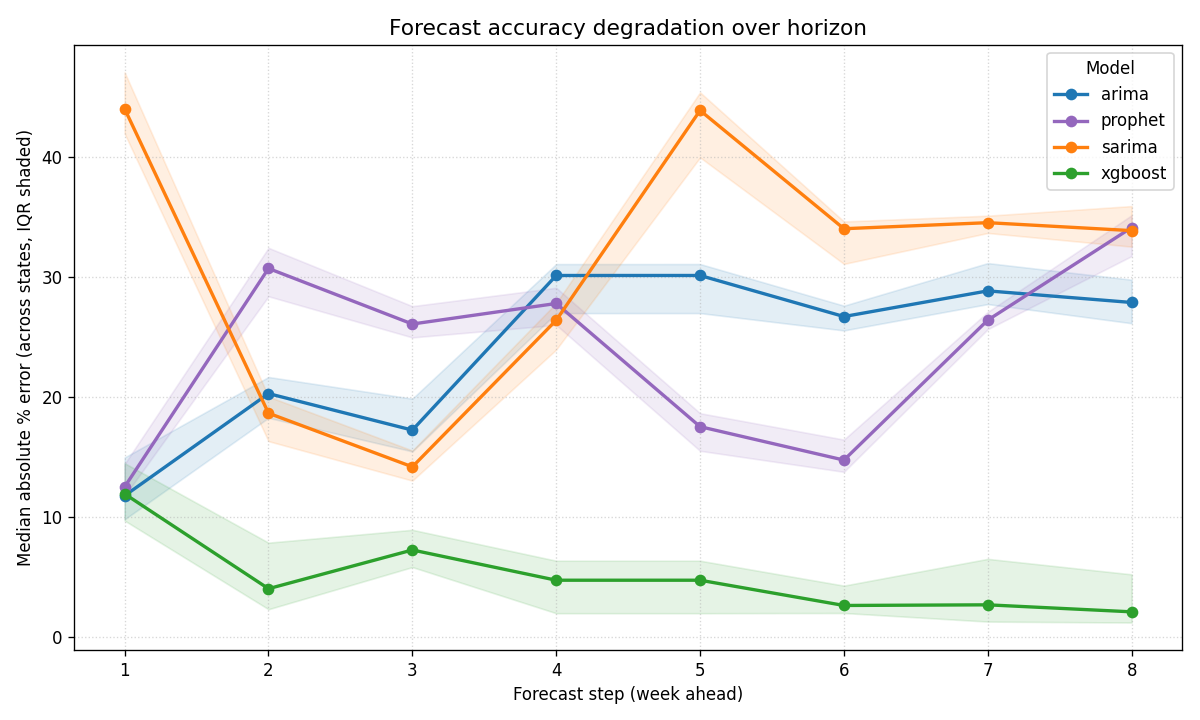

The data file committed next to this chart (first rows):
state, model, step, abs_error, pct_error
Texas, arima, 1, 123613274, 13.01
Texas, arima, 2, 164488584, 18.48
Texas, arima, 3, 172893054, 19.58
Texas, arima, 4, 246780732, 30.5
Texas, arima, 5, 246788201, 30.5
Texas, arima, 6, 224927391, 27.07
Texas, arima, 7, 251977552, 31.34
Texas, arima, 8, 249977510, 31.02
Texas, sarima, 1, 431100587, 45.39
Texas, sarima, 2, 144448021, 16.23
Texas, sarima, 3, 134087849, 15.18
Texas, sarima, 4, 211947696, 26.19
Texas, sarima, 5, 346575526, 42.83
Texas, sarima, 6, 261711900, 31.49
Texas, sarima, 7, 280250173, 34.86
Texas, sarima, 8, 287384827, 35.66
Texas, prophet, 1, 122778579, 12.93
Texas, prophet, 2, 242966287, 27.29
Texas, prophet, 3, 241059972, 27.3
Texas, prophet, 4, 227717821, 28.14
Texas, prophet, 5, 142468261, 17.61
Texas, prophet, 6, 118351749, 14.24
Texas, prophet, 7, 219790449, 27.34
Texas, prophet, 8, 287621814, 35.69
Texas, xgboost, 1, 132695122, 13.97
Texas, xgboost, 2, 72988427, 8.199
Texas, xgboost, 3, 65967528, 7.47
Texas, xgboost, 4, 8021803, 0.9914
Texas, xgboost, 5, 8021803, 0.9914
Texas, xgboost, 6, 13838458, 1.665
Texas, xgboost, 7, 13211663, 1.643
Texas, xgboost, 8, 11211624, 1.391
California, arima, 1, 124955430, 13.97
California, arima, 2, 198811256, 24.77
California, arima, 3, 187416183, 22.99
California, arima, 4, 246091166, 32.53
California, arima, 5, 246100242, 32.53
California, arima, 6, 235680082, 30.73
California, arima, 7, 237692178, 31.07
California, arima, 8, 224361718, 28.83
California, sarima, 1, 415666431, 46.47
California, sarima, 2, 167947441, 20.93
California, sarima, 3, 135202049, 16.58
California, sarima, 4, 200906327, 26.55
California, sarima, 5, 339665063, 44.89
California, sarima, 6, 262701469, 34.25
California, sarima, 7, 261811320, 34.22
California, sarima, 8, 247218718, 31.76
California, prophet, 1, 113839368, 12.73
California, prophet, 2, 256828430, 32
California, prophet, 3, 230813738, 28.31
California, prophet, 4, 207305793, 27.4
California, prophet, 5, 131635736, 17.4
California, prophet, 6, 124294920, 16.21
California, prophet, 7, 197814050, 25.86
California, prophet, 8, 247039042, 31.74
California, xgboost, 1, 101425160, 11.34
California, xgboost, 2, 9555235, 1.191
California, xgboost, 3, 22383769, 2.745
California, xgboost, 4, 36405280, 4.812
... 196 more rows
